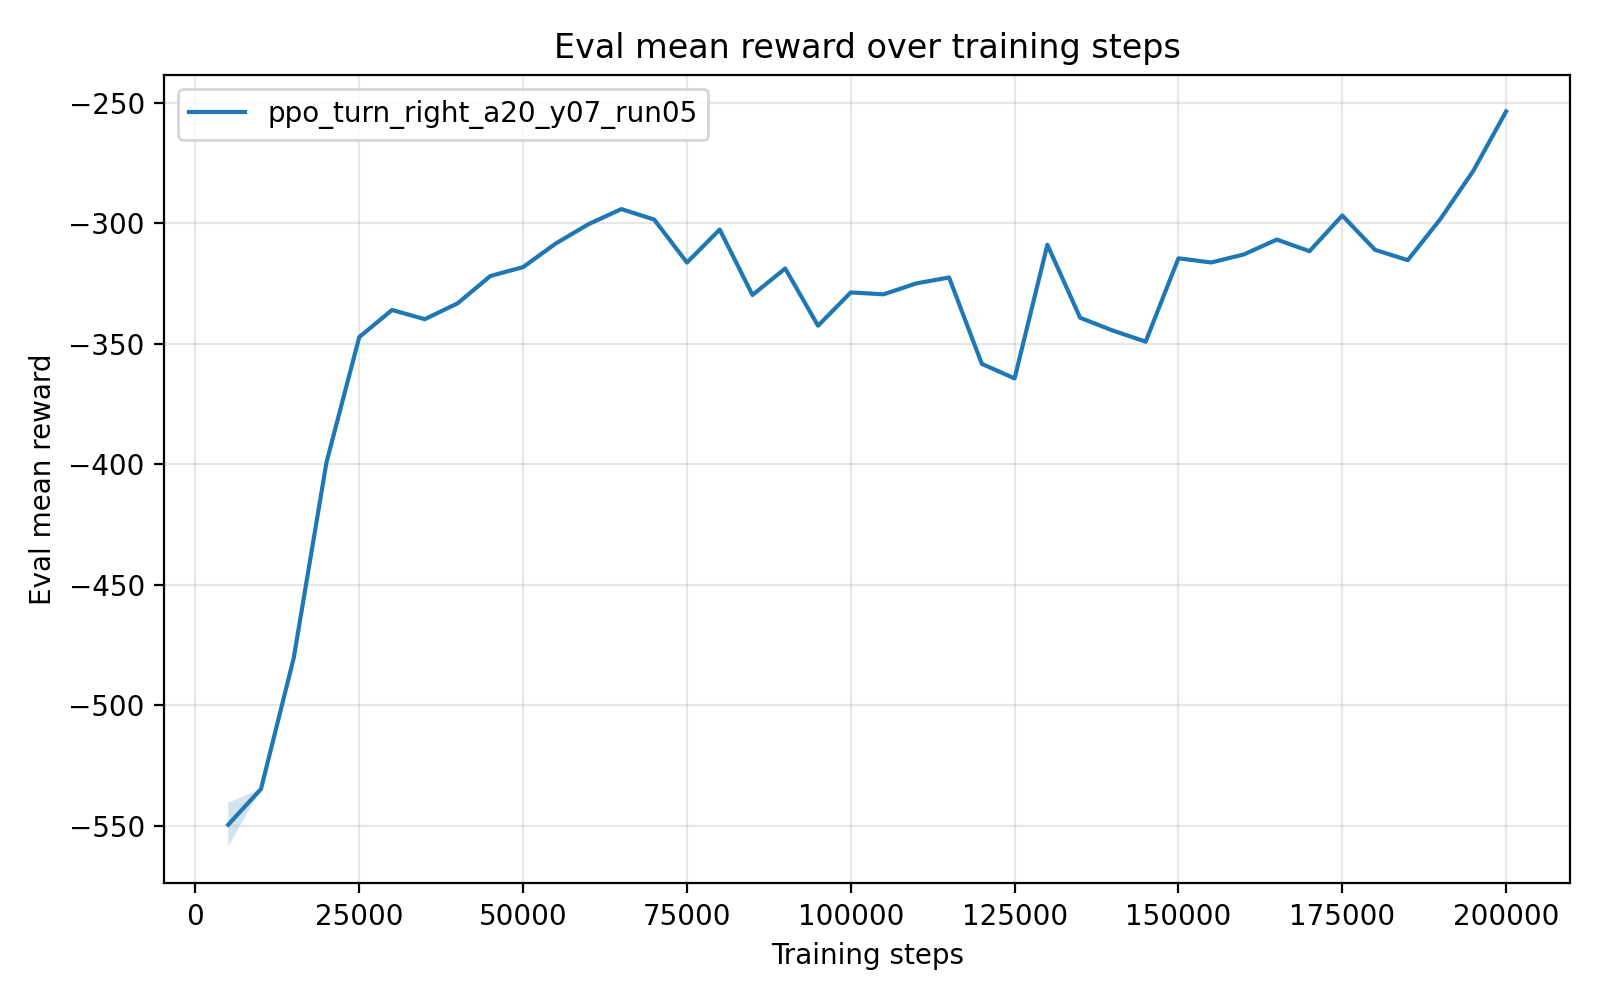

The file beside this chart, header and first rows:
timesteps, mean_reward, std_reward, min_reward, max_reward
5.000000000000000000e+03, -5.495275669999999764e+02, 9.110264000000006135e+00, -5.540826990000000478e+02, -5.313070390000000316e+02
1.000000000000000000e+04, -5.347307990000000473e+02, 0.000000000000000000e+00, -5.347307990000000473e+02, -5.347307990000000473e+02
1.500000000000000000e+04, -4.803533180000000584e+02, 5.684341886080801487e-14, -4.803533180000000016e+02, -4.803533180000000016e+02
2.000000000000000000e+04, -3.991910459999999716e+02, 0.000000000000000000e+00, -3.991910459999999716e+02, -3.991910459999999716e+02
2.500000000000000000e+04, -3.472629840000000172e+02, 0.000000000000000000e+00, -3.472629840000000172e+02, -3.472629840000000172e+02
3.000000000000000000e+04, -3.360283420000000092e+02, 0.000000000000000000e+00, -3.360283420000000092e+02, -3.360283420000000092e+02
3.500000000000000000e+04, -3.398542370000000119e+02, 0.000000000000000000e+00, -3.398542370000000119e+02, -3.398542370000000119e+02
4.000000000000000000e+04, -3.332906990000000178e+02, 0.000000000000000000e+00, -3.332906990000000178e+02, -3.332906990000000178e+02
4.500000000000000000e+04, -3.219511499999999842e+02, 0.000000000000000000e+00, -3.219511499999999842e+02, -3.219511499999999842e+02
5.000000000000000000e+04, -3.182605219999999804e+02, 0.000000000000000000e+00, -3.182605219999999804e+02, -3.182605219999999804e+02
5.500000000000000000e+04, -3.084241880000000151e+02, 0.000000000000000000e+00, -3.084241880000000151e+02, -3.084241880000000151e+02
6.000000000000000000e+04, -3.004189910000000054e+02, 0.000000000000000000e+00, -3.004189910000000054e+02, -3.004189910000000054e+02
6.500000000000000000e+04, -2.941927909999999997e+02, 0.000000000000000000e+00, -2.941927909999999997e+02, -2.941927909999999997e+02
7.000000000000000000e+04, -2.985309879999999794e+02, 0.000000000000000000e+00, -2.985309879999999794e+02, -2.985309879999999794e+02
7.500000000000000000e+04, -3.163444210000000112e+02, 0.000000000000000000e+00, -3.163444210000000112e+02, -3.163444210000000112e+02
8.000000000000000000e+04, -3.026868559999999775e+02, 0.000000000000000000e+00, -3.026868559999999775e+02, -3.026868559999999775e+02
8.500000000000000000e+04, -3.298077680000000100e+02, 0.000000000000000000e+00, -3.298077680000000100e+02, -3.298077680000000100e+02
9.000000000000000000e+04, -3.188183210000000258e+02, 0.000000000000000000e+00, -3.188183210000000258e+02, -3.188183210000000258e+02
9.500000000000000000e+04, -3.425533159999999953e+02, 0.000000000000000000e+00, -3.425533159999999953e+02, -3.425533159999999953e+02
1.000000000000000000e+05, -3.287579559999999788e+02, 0.000000000000000000e+00, -3.287579559999999788e+02, -3.287579559999999788e+02
1.050000000000000000e+05, -3.295426679999999919e+02, 0.000000000000000000e+00, -3.295426679999999919e+02, -3.295426679999999919e+02
1.100000000000000000e+05, -3.250092680000000200e+02, 0.000000000000000000e+00, -3.250092680000000200e+02, -3.250092680000000200e+02
1.150000000000000000e+05, -3.225585419999999885e+02, 0.000000000000000000e+00, -3.225585419999999885e+02, -3.225585419999999885e+02
1.200000000000000000e+05, -3.583875790000000165e+02, 0.000000000000000000e+00, -3.583875790000000165e+02, -3.583875790000000165e+02
1.250000000000000000e+05, -3.644209339999999884e+02, 0.000000000000000000e+00, -3.644209339999999884e+02, -3.644209339999999884e+02
1.300000000000000000e+05, -3.089794039999999882e+02, 0.000000000000000000e+00, -3.089794039999999882e+02, -3.089794039999999882e+02
1.350000000000000000e+05, -3.392586759999999799e+02, 0.000000000000000000e+00, -3.392586759999999799e+02, -3.392586759999999799e+02
1.400000000000000000e+05, -3.445852919999999813e+02, 0.000000000000000000e+00, -3.445852919999999813e+02, -3.445852919999999813e+02
1.450000000000000000e+05, -3.491707559999999830e+02, 0.000000000000000000e+00, -3.491707559999999830e+02, -3.491707559999999830e+02
1.500000000000000000e+05, -3.146046370000000252e+02, 0.000000000000000000e+00, -3.146046370000000252e+02, -3.146046370000000252e+02
1.550000000000000000e+05, -3.163330429999999751e+02, 0.000000000000000000e+00, -3.163330429999999751e+02, -3.163330429999999751e+02
1.600000000000000000e+05, -3.129878199999999993e+02, 0.000000000000000000e+00, -3.129878199999999993e+02, -3.129878199999999993e+02
1.650000000000000000e+05, -3.068268570000000182e+02, 0.000000000000000000e+00, -3.068268570000000182e+02, -3.068268570000000182e+02
1.700000000000000000e+05, -3.116493790000000104e+02, 0.000000000000000000e+00, -3.116493790000000104e+02, -3.116493790000000104e+02
1.750000000000000000e+05, -2.968506350000000111e+02, 0.000000000000000000e+00, -2.968506350000000111e+02, -2.968506350000000111e+02
1.800000000000000000e+05, -3.111025270000000091e+02, 0.000000000000000000e+00, -3.111025270000000091e+02, -3.111025270000000091e+02
1.850000000000000000e+05, -3.153722280000000069e+02, 0.000000000000000000e+00, -3.153722280000000069e+02, -3.153722280000000069e+02
1.900000000000000000e+05, -2.982130339999999933e+02, 0.000000000000000000e+00, -2.982130339999999933e+02, -2.982130339999999933e+02
1.950000000000000000e+05, -2.783019669999999905e+02, 0.000000000000000000e+00, -2.783019669999999905e+02, -2.783019669999999905e+02
2.000000000000000000e+05, -2.536840360000000203e+02, 2.842170943040400743e-14, -2.536840359999999919e+02, -2.536840359999999919e+02
